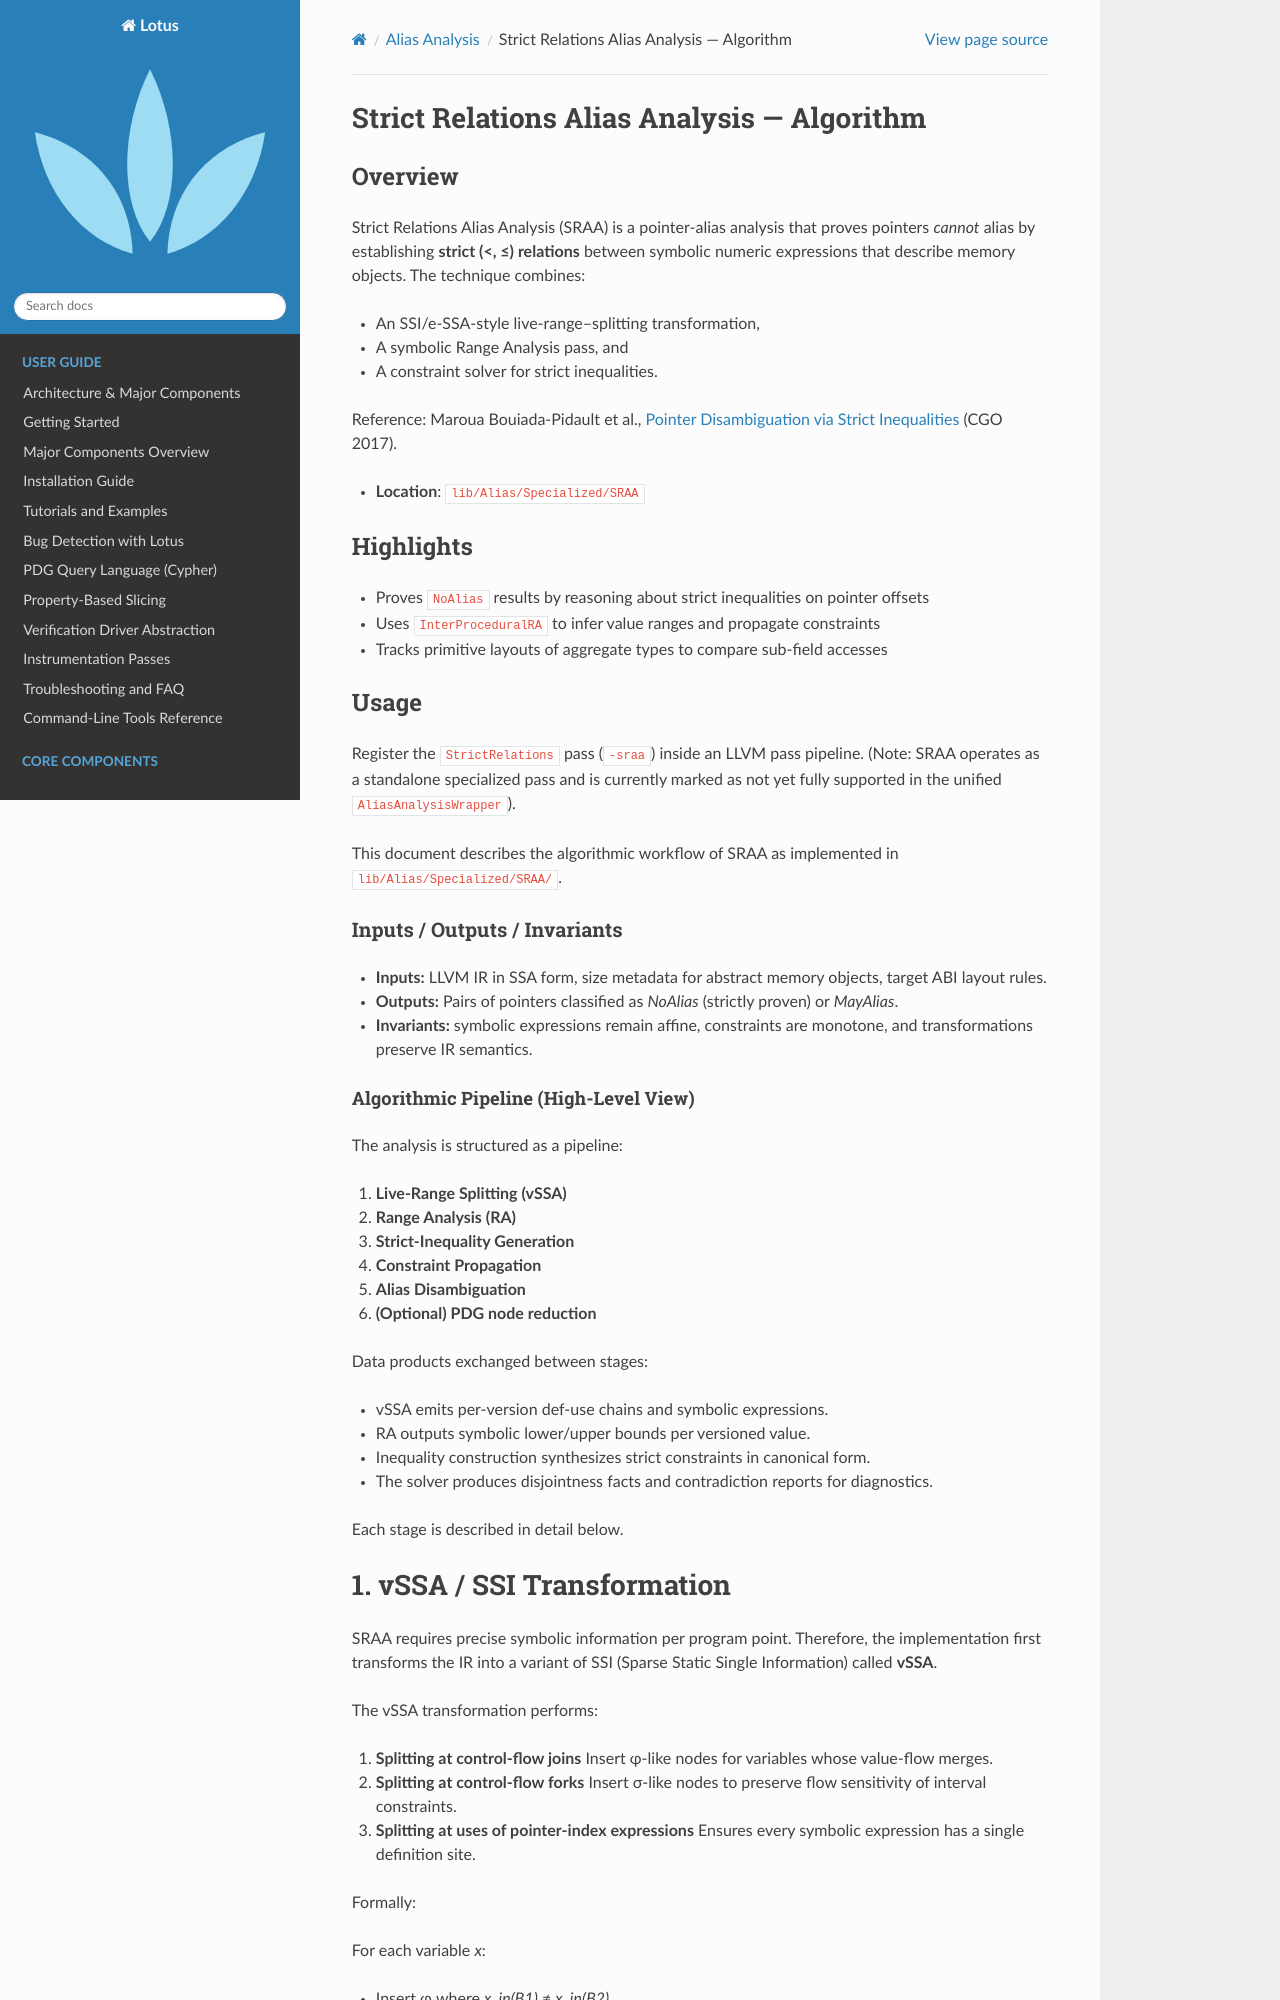

repository: ZJU-PL/lotus · page: alias/sraa.html · generator: sphinx

===========================================
Strict Relations Alias Analysis — Algorithm
===========================================

Overview
========

Strict Relations Alias Analysis (SRAA) is a pointer-alias analysis that
proves pointers *cannot* alias by establishing **strict (<, ≤) relations**
between symbolic numeric expressions that describe memory objects.
The technique combines:

* An SSI/e-SSA-style live-range–splitting transformation,
* A symbolic Range Analysis pass, and
* A constraint solver for strict inequalities.

Reference: Maroua Bouiada-Pidault et al., `Pointer Disambiguation via Strict
Inequalities <https://homepages.dcc.ufmg.br/~fernando/publications/papers/CGO17_Maroua.pdf>`_
(CGO 2017).

* **Location**: ``lib/Alias/Specialized/SRAA``

Highlights
==========

* Proves ``NoAlias`` results by reasoning about strict inequalities on pointer offsets
* Uses ``InterProceduralRA`` to infer value ranges and propagate constraints
* Tracks primitive layouts of aggregate types to compare sub-field accesses

Usage
=====

Register the ``StrictRelations`` pass (``-sraa``) inside an LLVM pass pipeline.
(Note: SRAA operates as a standalone specialized pass and is currently marked as
not yet fully supported in the unified ``AliasAnalysisWrapper``).

This document describes the algorithmic workflow of SRAA as implemented in
``lib/Alias/Specialized/SRAA/``.

Inputs / Outputs / Invariants
-----------------------------

* **Inputs:** LLVM IR in SSA form, size metadata for abstract memory objects, target ABI layout rules.
* **Outputs:** Pairs of pointers classified as `NoAlias` (strictly proven) or `MayAlias`.
* **Invariants:** symbolic expressions remain affine, constraints are monotone, and transformations preserve IR semantics.

--------------------------------------
Algorithmic Pipeline (High-Level View)
--------------------------------------

The analysis is structured as a pipeline:

1. **Live-Range Splitting (vSSA)**
2. **Range Analysis (RA)**
3. **Strict-Inequality Generation**
4. **Constraint Propagation**
5. **Alias Disambiguation**
6. **(Optional) PDG node reduction**

Data products exchanged between stages:

* vSSA emits per-version def-use chains and symbolic expressions.
* RA outputs symbolic lower/upper bounds per versioned value.
* Inequality construction synthesizes strict constraints in canonical form.
* The solver produces disjointness facts and contradiction reports for diagnostics.

Each stage is described in detail below.
